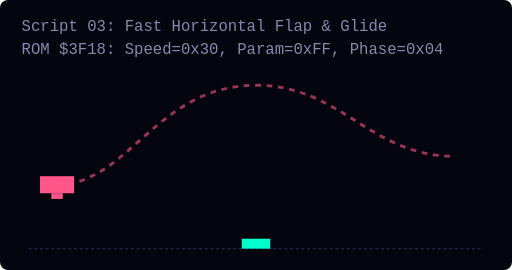
t = 0.00 s
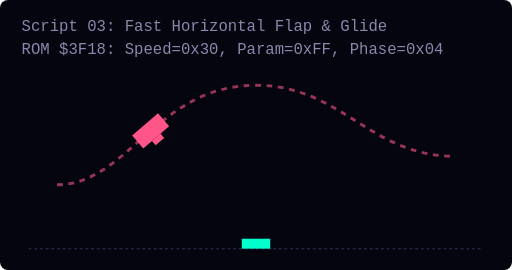
t = 1.38 s
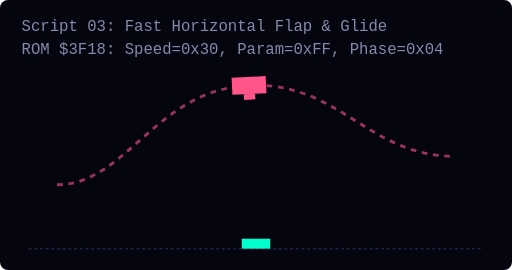
t = 2.75 s
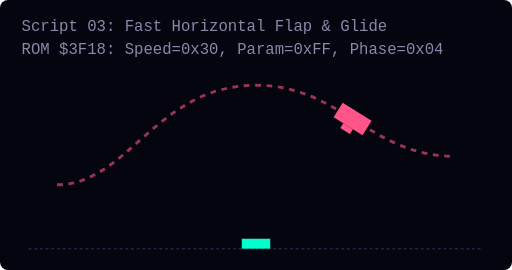
t = 4.13 s

The animated SVG that drew these frames (rendered in a browser with its animation timeline set to each time). Animation: 1 SMIL element (animateMotion=1); one cycle of 5.50 s, repeats indefinitely.

<svg width="360" height="190" viewBox="0 0 360 190" xmlns="http://www.w3.org/2000/svg" style="background:#050510; border-radius:8px;">
  <style>
    .grid { fill:none; stroke:#222244; stroke-width:1; stroke-dasharray:2 2; }
    .path { fill:none; stroke:#FF5588; stroke-width:2; stroke-dasharray:4 4; opacity:0.6; }
    .label { fill: #8888AA; font-family: monospace; font-size: 11px; }
    .player { fill: #00FFCC; }
  </style>

  <text x="15" y="22" class="label">Script 03: Fast Horizontal Flap &amp; Glide</text>
  <text x="15" y="38" class="label">ROM $3F18: Speed=0x30, Param=0xFF, Phase=0x04</text>
  
  <!-- Player Ship Reference Line at bottom -->
  <line x1="20" y1="175" x2="340" y2="175" class="grid" />
  <rect x="170" y="168" width="20" height="7" class="player" />

  <!-- Prescribed AI Path -->
  <path d="M 40,130 C 90,130 110,60 180,60 C 240,60 260,110 320,110" class="path" />
  
  <!-- Bird entity following path -->
  <g>
    <animateMotion path="M 40,130 C 90,130 110,60 180,60 C 240,60 260,110 320,110" dur="5.5s" repeatCount="indefinite" rotate="auto" />
    <g>
      <rect x="-12" y="-6" width="24" height="12" fill="#FF5588" />
      <rect x="-4" y="6" width="8" height="4" fill="#FF5588" />
    </g>
  </g>
</svg>
